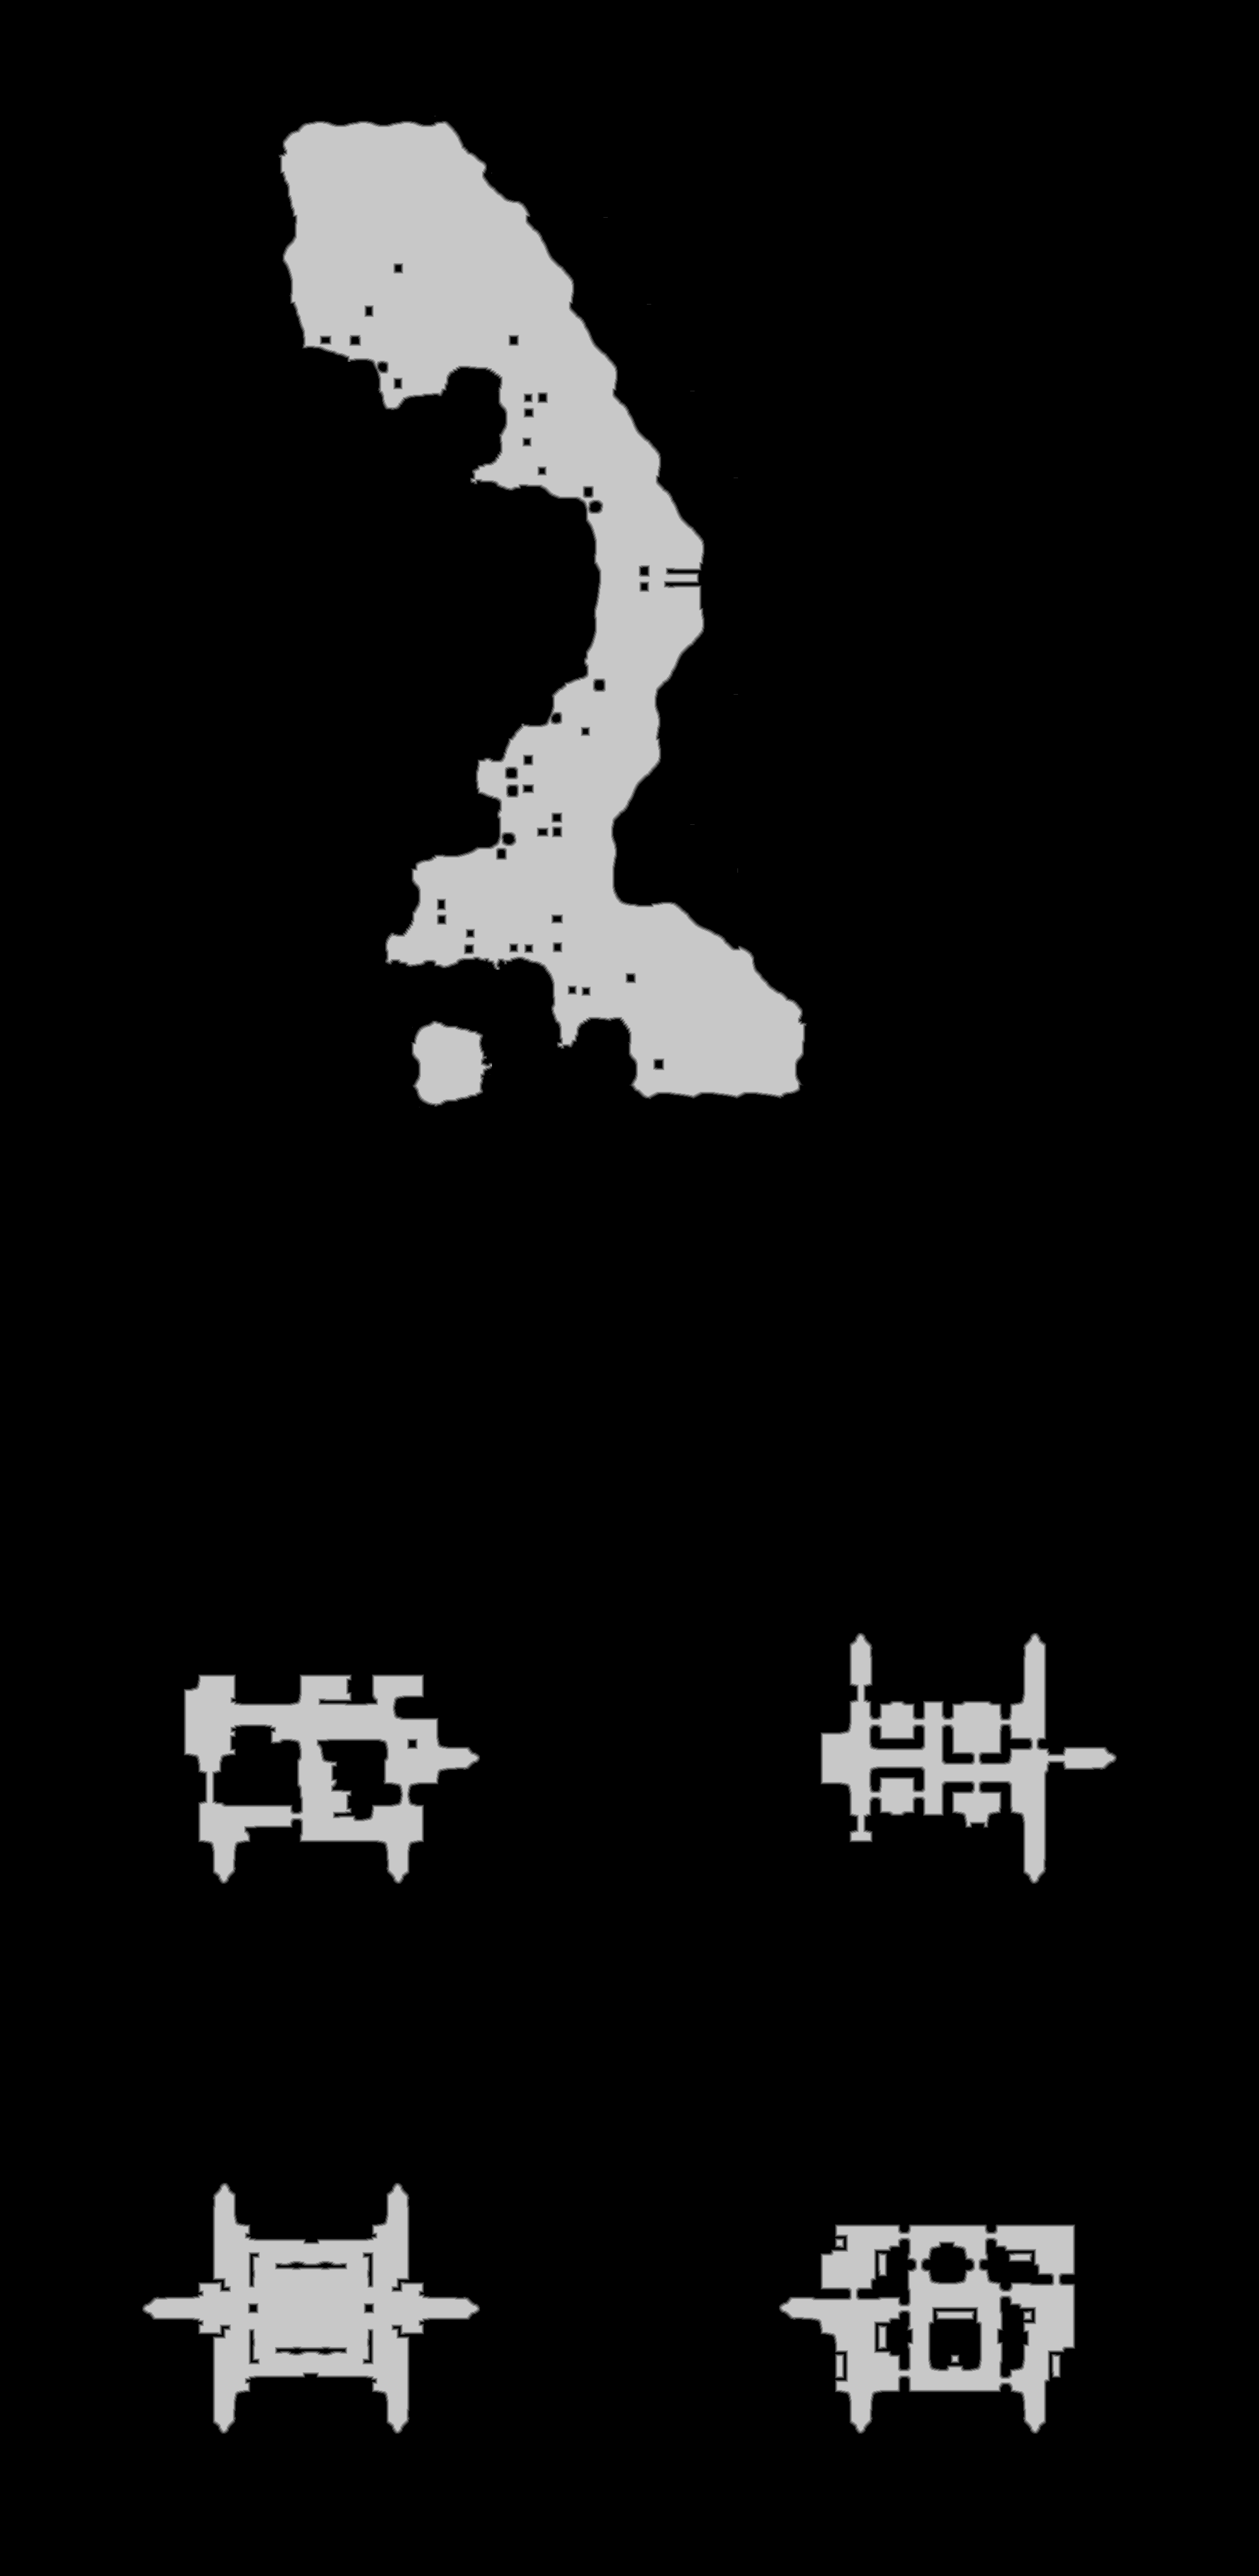

Data behind this chart, as committed beside it:
source	tdt_hull melee
truth	truth_4d42d9aebf0.tsv
width	2001
height	4094
nibble	0	7415764
nibble	1	25528
nibble	2	25809
nibble	3	26111
nibble	4	26296
nibble	5	672586
